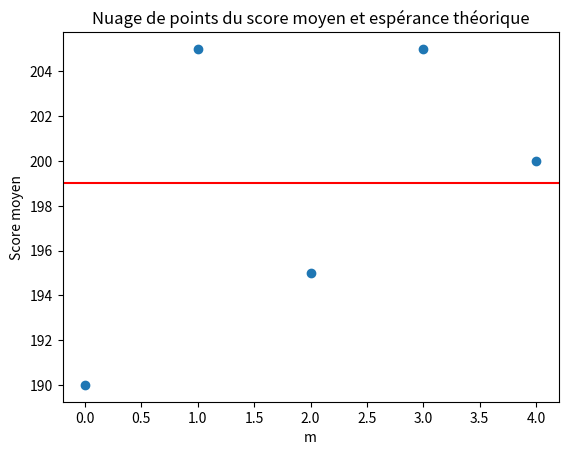

The script that saved this image:
import numpy as np
import matplotlib.pyplot as plt

def Graphe_Score_Empirique( moyenne, n, esperance):

    # Création du nuage de points
    plt.scatter(range(n), moyenne)
    
    # Tracer de la droite horizontale de l'espérance théorique
    plt.axhline(y=esperance_theorique, color='r', linestyle='-')
    
    
    plt.title('Nuage de points du score moyen et espérance théorique')
    plt.xlabel('m')
    plt.ylabel('Score moyen')
    
    # Affichage du graphique
    plt.show()


moyenne = [190,205,195,205,200]  # exemple de vecteur moyenne
n = 5  # exemple de valeur de n
esperance_theorique = (190+205+195+200+205)/5 # exemple de valeur de l'espérance théorique de G_n

Graphe_Score_Empirique(moyenne, n, esperance_theorique)
